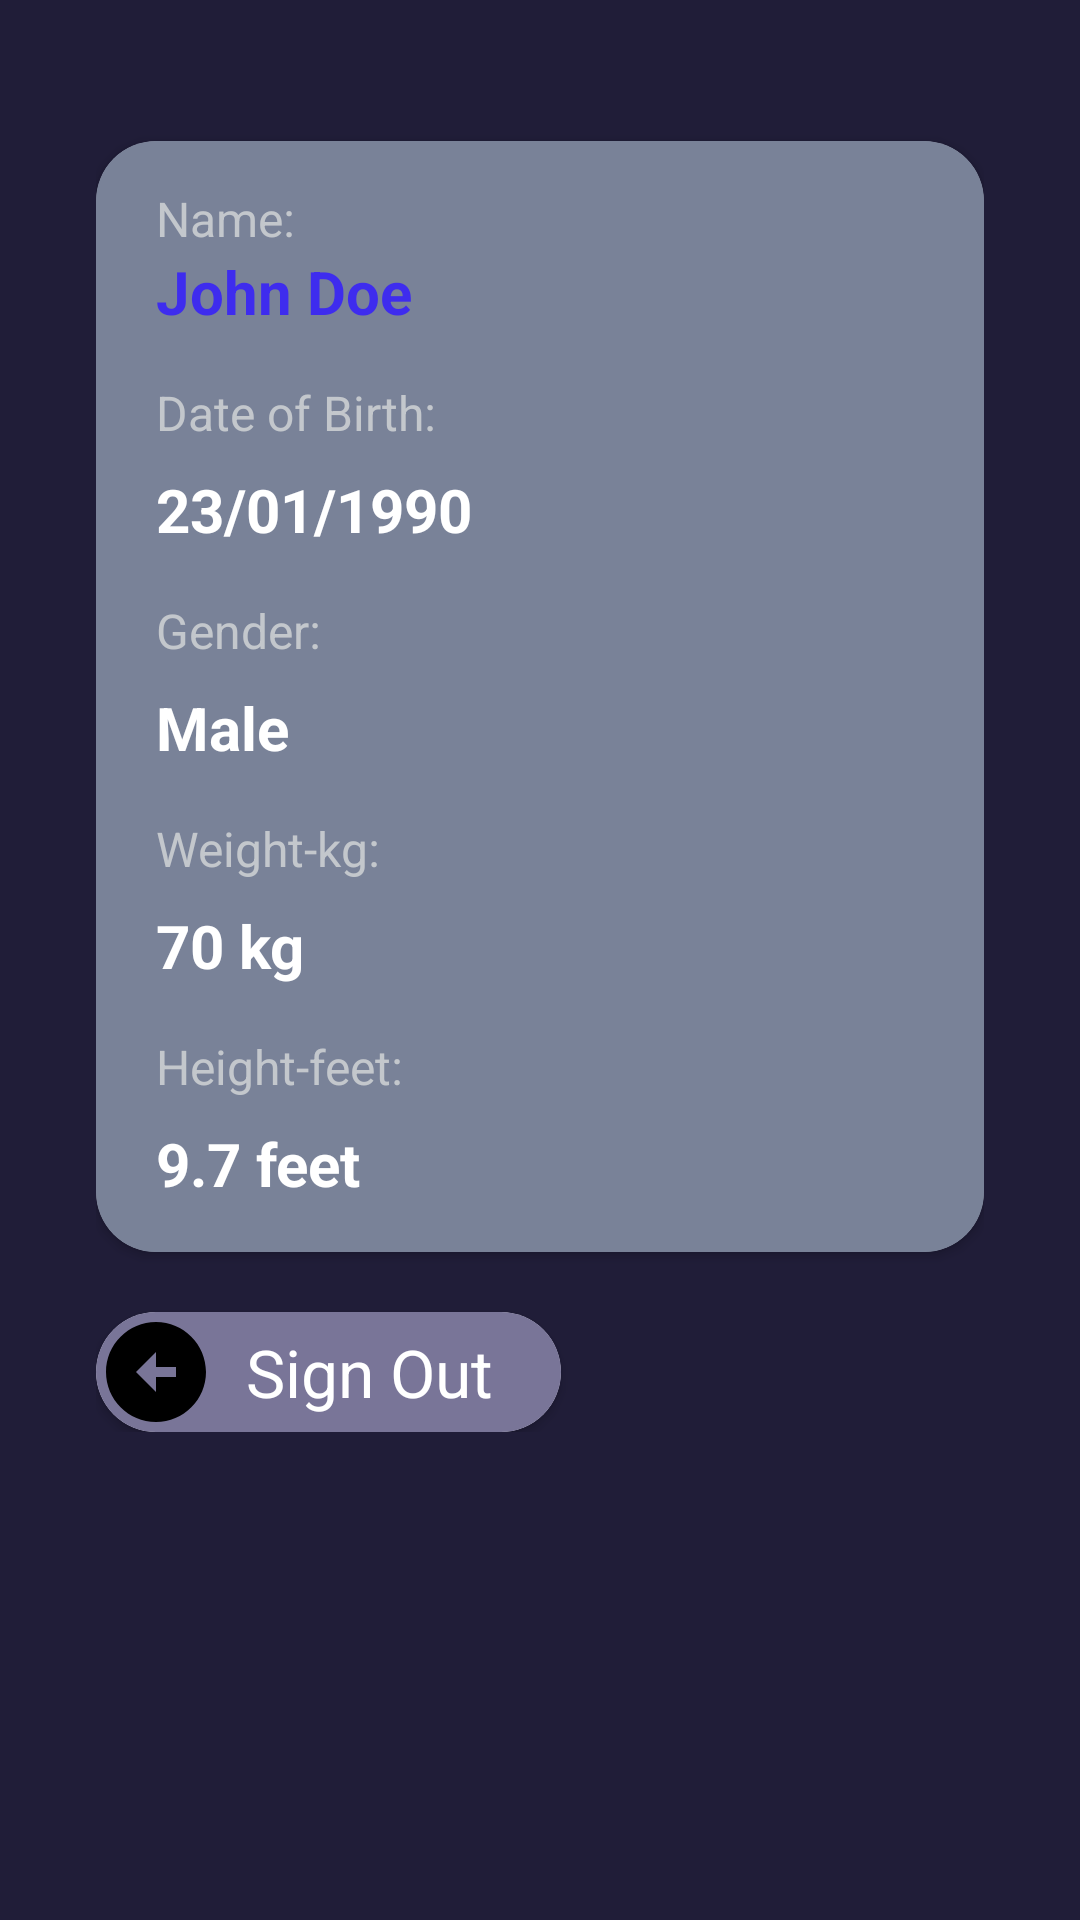

Write the Android layout XML for this screen, with the resource values it uses.
<!-- AndroidManifest.xml: application theme Theme.FitGaurdApp -->
<!-- res/layout/fragment_profile.xml -->
<?xml version="1.0" encoding="utf-8"?>
<FrameLayout xmlns:android="http://schemas.android.com/apk/res/android"
    xmlns:tools="http://schemas.android.com/tools"
    xmlns:app="http://schemas.android.com/apk/res-auto"
    android:id="@+id/profile"
    android:layout_width="match_parent"
    android:layout_height="match_parent"
    android:background="@color/backgroundblue"
    android:padding="16dp">

    <ScrollView
        android:layout_width="match_parent"
        android:layout_height="match_parent">

        <LinearLayout
            android:layout_width="match_parent"
            android:layout_height="wrap_content"
            android:orientation="vertical"
            android:padding="16dp">


            <androidx.cardview.widget.CardView
                android:layout_width="match_parent"
                android:layout_height="wrap_content"
                android:layout_marginTop="15dp"
                app:cardCornerRadius="20dp"
                >

                <LinearLayout
                    android:layout_width="match_parent"
                    android:layout_height="wrap_content"
                    android:orientation="vertical"
                    android:background="#C14E5B77"
                    android:paddingLeft="20dp">

                    <TextView
                        android:id="@+id/nameLabel"
                        android:layout_width="wrap_content"
                        android:layout_height="wrap_content"
                        android:text="Name:"
                        android:textSize="16sp"
                        android:textColor="@color/textColor"
                        android:layout_marginTop="15dp" />

                    <TextView
                        android:id="@+id/TextName"
                        android:layout_width="match_parent"
                        android:layout_height="wrap_content"
                        android:text="John Doe"
                        android:textSize="20sp"
                        android:textStyle="bold"
                        android:textColor="@color/lavender"
                        android:layout_marginBottom="16dp" />

                    <TextView
                        android:id="@+id/DateOfBirthLabel"
                        android:layout_width="wrap_content"
                        android:layout_height="wrap_content"
                        android:text="Date of Birth:"
                        android:textSize="16sp"
                        android:textColor="@color/textColor"
                        android:layout_marginBottom="8dp" />

                    <TextView
                        android:id="@+id/DateOfBirthText"
                        android:layout_width="match_parent"
                        android:layout_height="wrap_content"
                        android:text="23/01/1990"
                        android:textSize="20sp"
                        android:textStyle="bold"
                        android:textColor="@android:color/white"
                        android:layout_marginBottom="16dp" />

                    <TextView
                        android:id="@+id/GenderLabel"
                        android:layout_width="wrap_content"
                        android:layout_height="wrap_content"
                        android:text="Gender:"
                        android:textSize="16sp"
                        android:textColor="@color/textColor"
                        android:layout_marginBottom="8dp" />

                    <TextView
                        android:id="@+id/GenderText"
                        android:layout_width="match_parent"
                        android:layout_height="wrap_content"
                        android:text="Male"
                        android:textSize="20sp"
                        android:textStyle="bold"
                        android:textColor="@android:color/white"
                        android:layout_marginBottom="16dp" />

                    <TextView
                        android:id="@+id/WeightLabel"
                        android:layout_width="wrap_content"
                        android:layout_height="wrap_content"
                        android:text="Weight-kg:"
                        android:textSize="16sp"
                        android:textColor="@color/textColor"
                        android:layout_marginBottom="8dp" />

                    <TextView
                        android:id="@+id/WeightText"
                        android:layout_width="match_parent"
                        android:layout_height="wrap_content"
                        android:text="70 kg"
                        android:textSize="20sp"
                        android:textStyle="bold"
                        android:textColor="@android:color/white"
                        android:layout_marginBottom="16dp" />

                    <TextView
                        android:id="@+id/HeightLabel"
                        android:layout_width="wrap_content"
                        android:layout_height="wrap_content"
                        android:text="Height-feet:"
                        android:textSize="16sp"
                        android:textColor="@color/textColor"
                        android:layout_marginBottom="8dp" />

                    <TextView
                        android:id="@+id/HeightText"
                        android:layout_width="match_parent"
                        android:layout_height="wrap_content"
                        android:text="9.7 feet"
                        android:textSize="20sp"
                        android:textStyle="bold"
                        android:textColor="@android:color/white"
                        android:layout_marginBottom="16dp" />

                </LinearLayout>

            </androidx.cardview.widget.CardView>

            <androidx.cardview.widget.CardView
                android:layout_width="wrap_content"
                android:layout_height="wrap_content"
                android:layout_marginTop="20dp"
                app:cardCornerRadius="20dp"
                >

                <LinearLayout
                    android:layout_width="155dp"
                    android:layout_height="40dp"
                    android:orientation="horizontal"
                    android:id="@+id/btnLogout"
                    android:background="#797598"
                    android:weightSum="3"
                    >
                    <ImageView
                        android:layout_width="40dp"
                        android:layout_height="40dp"
                        android:src="@drawable/baseline_arrow_circle"
                        />
                    <TextView
                        android:layout_width="wrap_content"
                        android:layout_height="40dp"
                        android:text="Sign Out"
                        android:layout_marginStart="10dp"
                        android:gravity="center"
                        android:textColor="@color/white"
                        android:textSize="22dp"
                        android:layout_marginLeft="10dp" />

                </LinearLayout>


            </androidx.cardview.widget.CardView>



        </LinearLayout>
    </ScrollView>
</FrameLayout>
<!-- resources referenced by this layout -->
<resources>
  <color name="backgroundblue">#201D38</color>
  <color name="lavender">#3E2CEE</color>
  <color name="textColor">#C3C7CC</color>
  <color name="white">#FFFFFFFF</color>
  <!-- drawable baseline_arrow_circle (drawable) -->
  <vector android:height="24dp" android:tint="#000000"
      android:viewportHeight="24" android:viewportWidth="24"
      android:width="24dp" xmlns:android="http://schemas.android.com/apk/res/android">
      <path android:fillColor="@color/white" android:pathData="M2,12c0,5.52 4.48,10 10,10s10,-4.48 10,-10c0,-5.52 -4.48,-10 -10,-10C6.48,2 2,6.48 2,12zM12,11l4,0v2l-4,0l0,3l-4,-4l4,-4L12,11z"/>
  </vector>
  <style name="Theme.FitGaurdApp" parent="Base.Theme.FitGaurdApp" />
  <style name="Base.Theme.FitGaurdApp" parent="Theme.Material3.DayNight.NoActionBar">
          
          
      </style>
</resources>
